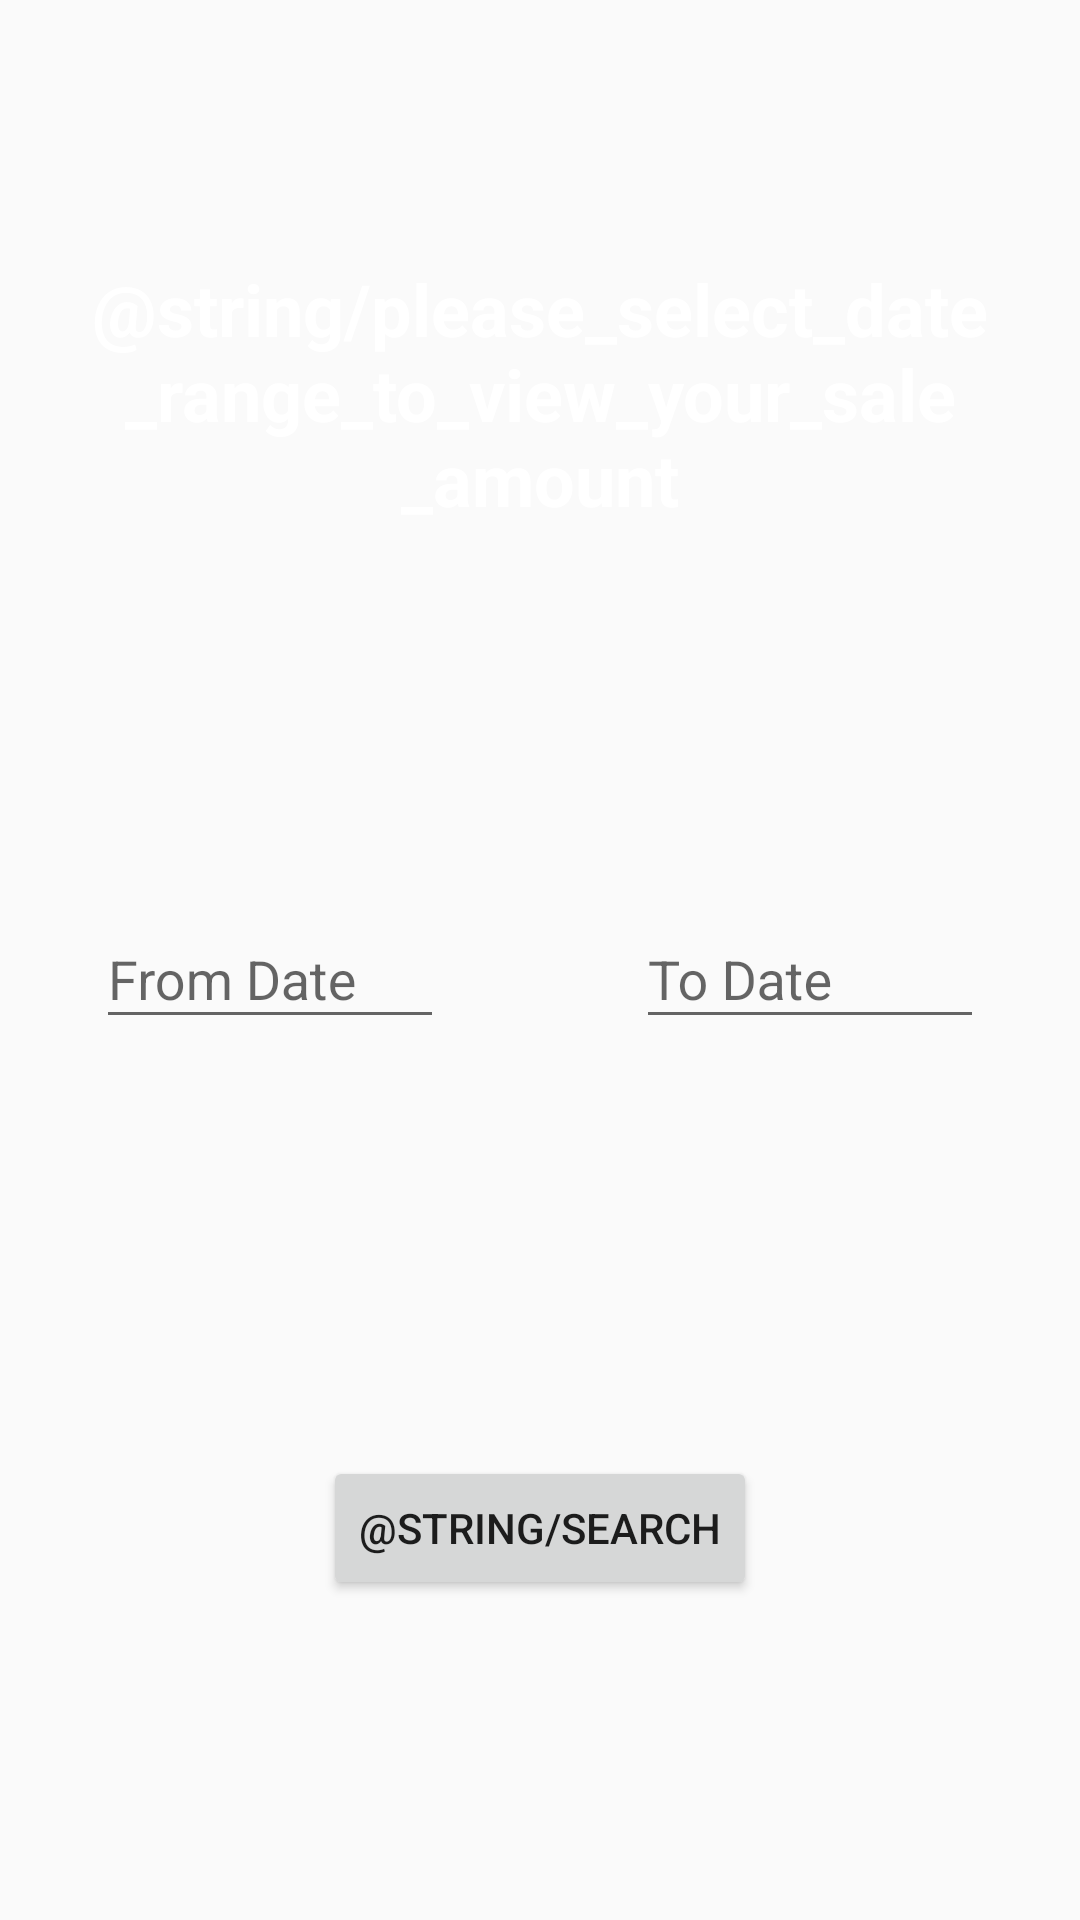

Layout XML and referenced resources for this Android screen:
<!-- AndroidManifest.xml: application theme AppTheme -->
<!-- res/layout/custom_date.xml -->
<?xml version="1.0" encoding="utf-8"?>
<androidx.constraintlayout.widget.ConstraintLayout xmlns:android="http://schemas.android.com/apk/res/android"
    xmlns:app="http://schemas.android.com/apk/res-auto"
    xmlns:tools="http://schemas.android.com/tools"
    android:layout_width="match_parent"
    android:layout_height="match_parent">

    <LinearLayout xmlns:android="http://schemas.android.com/apk/res/android"
        android:id="@+id/edit_name"
        android:layout_width="match_parent"
        android:layout_height="wrap_content"
        android:layout_gravity="center"
        android:baselineAligned="false"
        android:orientation="horizontal"
        android:weightSum="2"
        app:layout_constraintBottom_toBottomOf="parent"
        app:layout_constraintEnd_toEndOf="parent"
        app:layout_constraintStart_toStartOf="parent"
        app:layout_constraintTop_toTopOf="parent">


        <com.google.android.material.textfield.TextInputLayout
            android:layout_width="0dp"
            android:layout_height="wrap_content"
            android:layout_weight="1"
            android:padding="32dp">

            <EditText
                android:id="@+id/start_date"
                android:layout_width="match_parent"
                android:layout_height="wrap_content"
                android:clickable="false"
                android:focusable="false"
                android:hint="From Date"
                android:inputType="date" />

        </com.google.android.material.textfield.TextInputLayout>

        <com.google.android.material.textfield.TextInputLayout
            android:layout_width="0dp"
            android:layout_height="wrap_content"
            android:layout_weight="1"
            android:padding="32dp">

            <EditText
                android:id="@+id/end_date"
                android:layout_width="match_parent"
                android:layout_height="wrap_content"
                android:clickable="false"
                android:focusable="false"
                android:hint="To Date"
                android:inputType="date" />
        </com.google.android.material.textfield.TextInputLayout>
    </LinearLayout>

    <TextView
        android:id="@+id/editText"
        android:layout_width="match_parent"
        android:layout_height="wrap_content"
        android:layout_marginStart="8dp"
        android:layout_marginTop="16dp"
        android:layout_marginEnd="8dp"
        android:layout_marginBottom="16dp"
        android:text="@string/please_select_date_range_to_view_your_sale_amount"
        android:textAlignment="center"
        android:textAppearance="@style/TextAppearance.AppCompat.Headline"
        android:textColor="@color/white"
        android:textStyle="bold"
        app:layout_constraintBottom_toTopOf="@+id/edit_name"
        app:layout_constraintEnd_toEndOf="parent"
        app:layout_constraintStart_toStartOf="parent"
        app:layout_constraintTop_toTopOf="parent" />

    <Button
        android:id="@+id/searchBtn"
        android:layout_width="wrap_content"
        android:layout_height="wrap_content"
        android:layout_marginStart="8dp"
        android:layout_marginTop="8dp"
        android:layout_marginEnd="8dp"
        android:layout_marginBottom="8dp"
        android:text="@string/search"
        app:layout_constraintBottom_toBottomOf="parent"
        app:layout_constraintEnd_toEndOf="parent"
        app:layout_constraintStart_toStartOf="parent"
        app:layout_constraintTop_toBottomOf="@+id/edit_name" />
</androidx.constraintlayout.widget.ConstraintLayout>
<!-- resources referenced by this layout -->
<resources>
  <color name="white">#FFFFFF</color>
  <style name="AppTheme" parent="Theme.AppCompat.Light.DarkActionBar">
          
      </style>
</resources>
